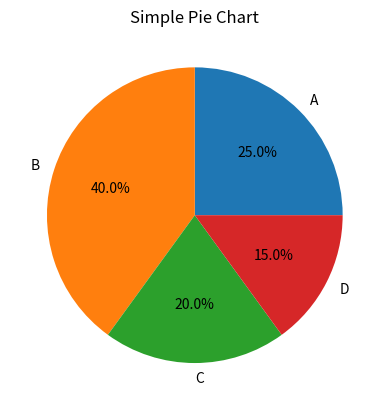

This chart was generated by the following Python code:
# Simple pie chart
import matplotlib.pyplot as plt

lables = ['A', 'B', 'C', 'D']
sizes = [25, 40, 20, 15]

plt.pie(sizes, labels= lables, autopct= '%1.1f%%')
plt.title('Simple Pie Chart')
plt.show()